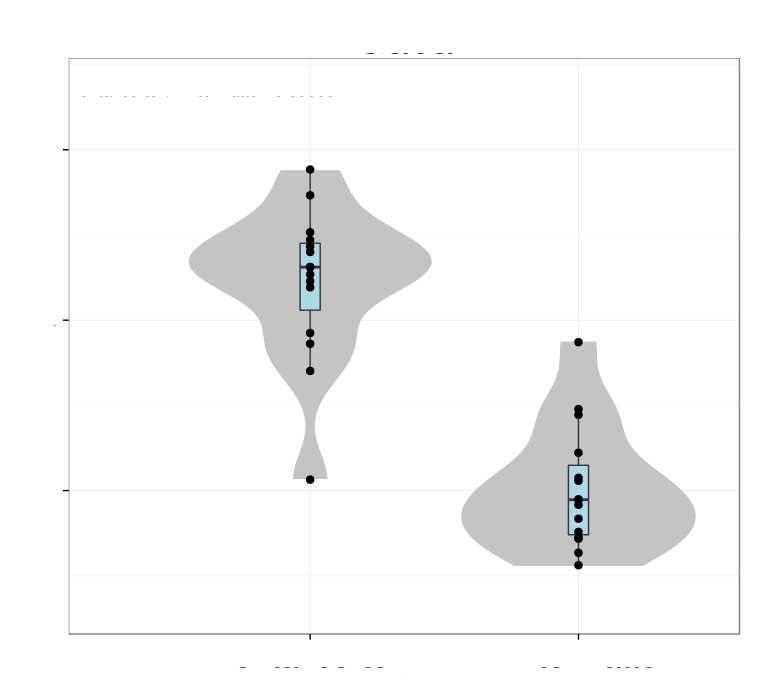

Source data for this figure (header and first rows):
# Variation explained: 0.36565 0.28653 0…
RELN	0.4259
GAD2	0.7565
NPY	0.3538
IGF1	0.348
